Image classification data set "data" (mz6977/Alzheimer-Dementia-Detection on GitHub). Class labels (4): mild demented, moderate demented, non demented, very mild demented.

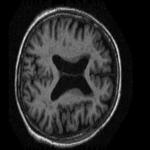
Label: very mild demented

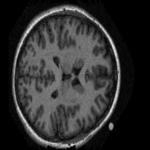
Label: non demented

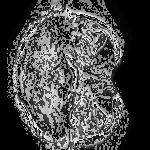
Label: moderate demented

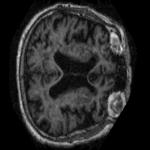
Label: mild demented

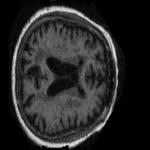
Label: very mild demented

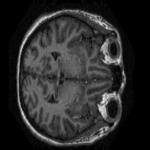
Label: non demented
